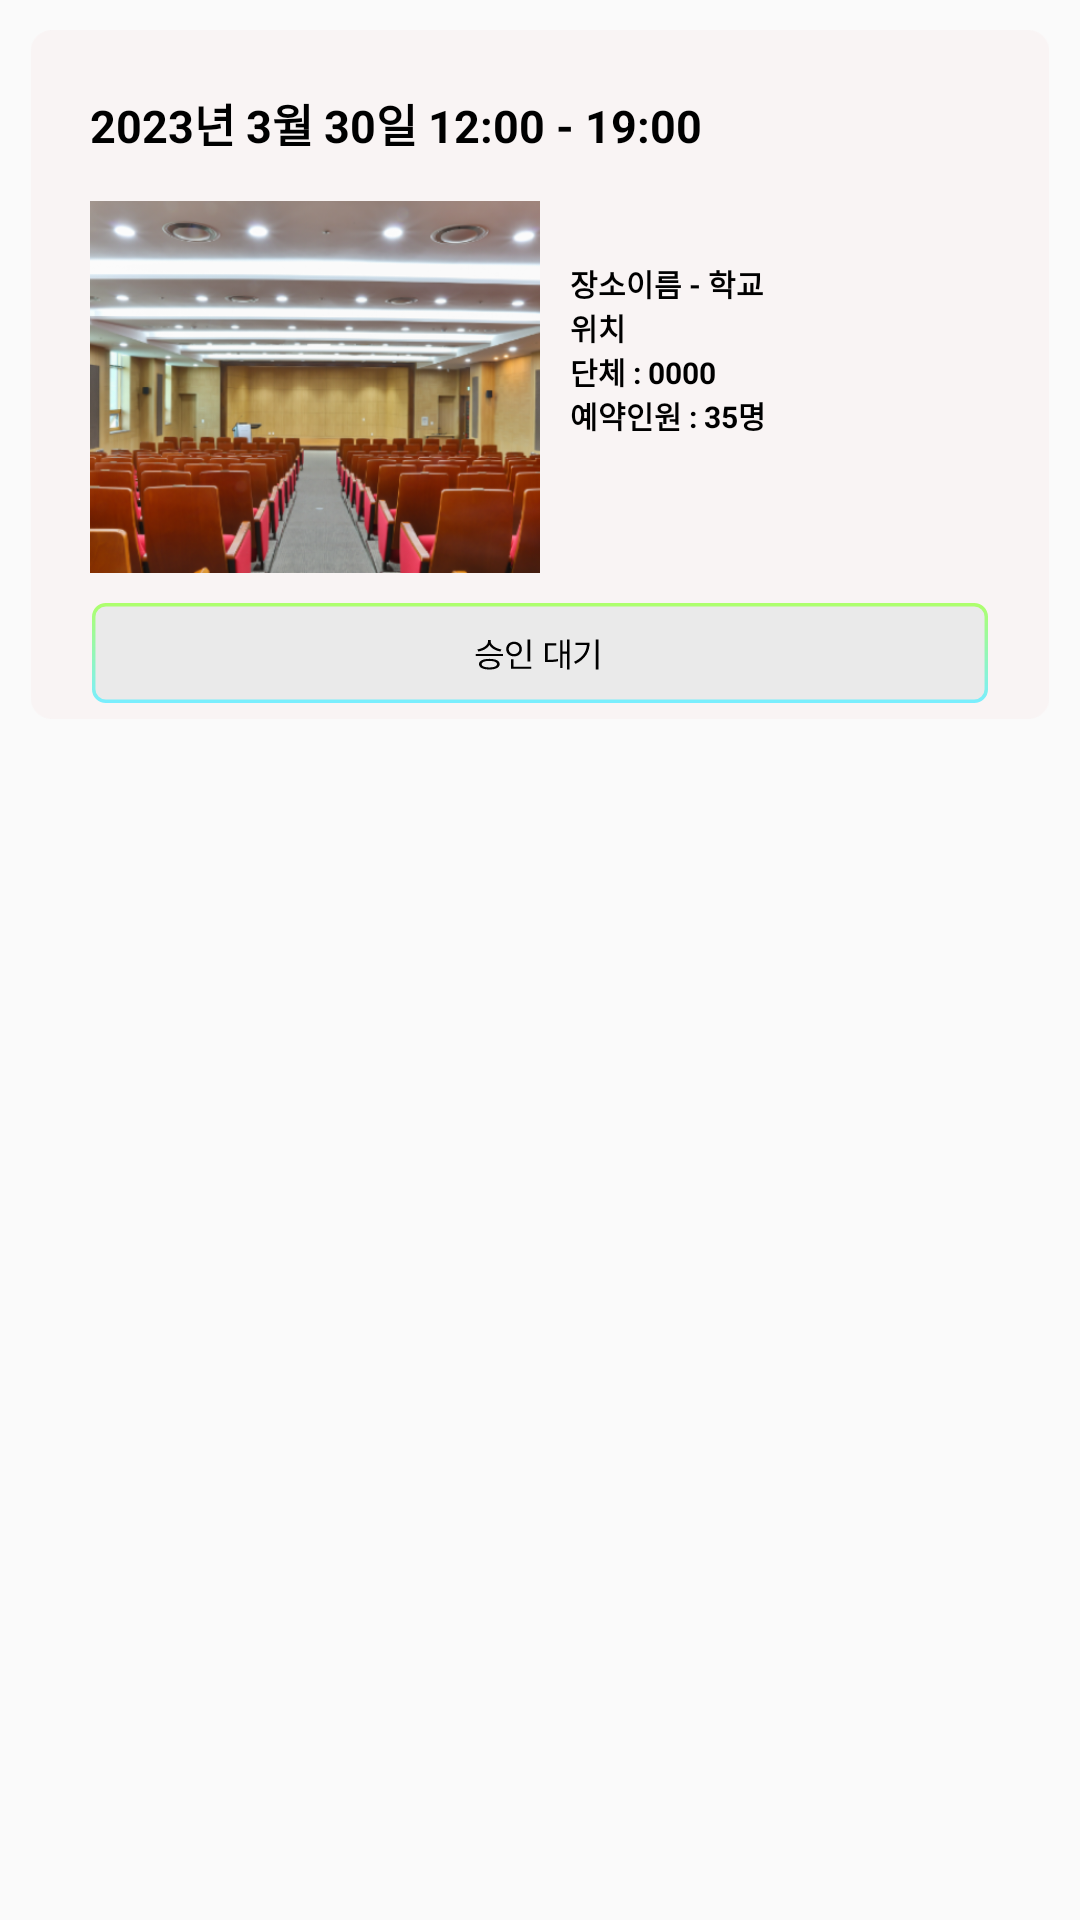

Reconstruct the res/layout file that produces this screen, plus the resources it refers to.
<!-- AndroidManifest.xml: application theme Theme.Palace -->
<!-- res/layout/list_recycler_item.xml -->
<?xml version="1.0" encoding="utf-8"?>
<LinearLayout xmlns:android="http://schemas.android.com/apk/res/android"
    android:layout_width="wrap_content"
    android:layout_height="wrap_content">

    <FrameLayout
        android:layout_width="wrap_content"
        android:layout_height="wrap_content"
        android:paddingLeft="10dp"
        android:paddingRight="10dp"
        android:paddingTop="10dp">

        <ImageView
            android:layout_width="match_parent"
            android:layout_height="wrap_content"
            android:layout_gravity="center"
            android:adjustViewBounds="true"
            android:src="@drawable/list_rec_img" />

        <LinearLayout
            android:layout_width="match_parent"
            android:layout_height="wrap_content"
            android:orientation="vertical"
            android:paddingLeft="10dp"
            android:paddingRight="10dp">

            <LinearLayout
                android:layout_width="match_parent"
                android:layout_height="wrap_content"
                android:orientation="vertical">

                <TextView
                    android:id="@+id/DateTv"
                    android:layout_width="wrap_content"
                    android:layout_height="wrap_content"
                    android:layout_marginLeft="10dp"
                    android:layout_marginTop="20dp"
                    android:text="2023년 3월 30일 12:00 - 19:00  "
                    android:textColor="@color/black"
                    android:textSize="15sp"
                    android:textStyle="bold" />

            </LinearLayout>
            <LinearLayout
                android:layout_width="match_parent"
                android:layout_height="wrap_content"
                android:orientation="horizontal">

                <LinearLayout
                    android:layout_width="wrap_content"
                    android:layout_height="wrap_content"
                    android:layout_marginLeft="10dp"
                    android:layout_marginTop="15dp">

                    <ImageView
                        android:id="@+id/PlaceImg"
                        android:layout_width="150dp"
                        android:layout_height="wrap_content"
                        android:layout_gravity="center"
                        android:adjustViewBounds="true"
                        android:src="@drawable/list_place_1" />

                </LinearLayout>

                <LinearLayout
                    android:layout_width="wrap_content"
                    android:layout_height="wrap_content"
                    android:orientation="vertical"
                    android:layout_marginLeft="10dp"
                    android:layout_marginTop="35dp">
                    <TextView
                        android:id="@+id/PlaceNTv"
                        android:layout_width="match_parent"
                        android:layout_height="wrap_content"
                        android:text="장소이름 - 학교"
                        android:textColor="@color/black"
                        android:textSize="10sp"
                        android:textStyle="bold" />
                    <TextView
                        android:id="@+id/LocationTv"
                        android:layout_width="match_parent"
                        android:layout_height="wrap_content"
                        android:text="위치"
                        android:textColor="@color/black"
                        android:textSize="10sp"
                        android:textStyle="bold" />
                    <TextView
                        android:id="@+id/GroupNTv"
                        android:layout_width="match_parent"
                        android:layout_height="wrap_content"
                        android:text="단체 : 0000"
                        android:textColor="@color/black"
                        android:textSize="10sp"
                        android:textStyle="bold" />
                    <TextView
                        android:id="@+id/ReserCountTv"
                        android:layout_width="match_parent"
                        android:layout_height="wrap_content"
                        android:text="예약인원 : 35명"
                        android:textColor="@color/black"
                        android:textSize="10sp"
                        android:textStyle="bold" />

                </LinearLayout>
            </LinearLayout>
            <LinearLayout
                android:layout_width="match_parent"
                android:layout_height="wrap_content"
                android:layout_gravity="center"
                android:layout_margin="10dp">

                <ImageView
                    android:id="@+id/ListBtn"
                    android:layout_width="match_parent"
                    android:layout_height="wrap_content"
                    android:layout_gravity="center"
                    android:adjustViewBounds="true"
                    android:src="@drawable/list_wait_btn" />

            </LinearLayout>
        </LinearLayout>
    </FrameLayout>
</LinearLayout>
<!-- resources referenced by this layout -->
<resources>
  <!-- drawable list_place_1: png bitmap (drawable, 188102 bytes) -->
  <!-- drawable list_rec_img: png bitmap (drawable, 4594 bytes) -->
  <!-- drawable list_wait_btn: vector/xml drawable (drawable, 2488 chars, omitted) -->
  <style name="Theme.Palace" parent="Theme.AppCompat.Light.NoActionBar">
          
          <item name="colorPrimary">@color/purple_500</item>
          <item name="colorPrimaryVariant">@color/purple_700</item>
          <item name="colorOnPrimary">@color/white</item>
          
          <item name="colorSecondary">@color/teal_200</item>
          <item name="colorSecondaryVariant">@color/teal_700</item>
          <item name="colorOnSecondary">@color/black</item>
          
          <item name="android:statusBarColor">?attr/colorPrimaryVariant</item>
          
          
          <item name="windowActionBar">false</item>
          <item name="windowNoTitle">true</item>
      </style>
  <!-- not gathered from this repository: default colours our renderer supplied (Android Studio template values) -->
  <color name="purple_500">#FF6200EE</color>
  <color name="purple_700">#FF3700B3</color>
  <color name="teal_200">#FF03DAC5</color>
  <color name="teal_700">#FF018786</color>
  <color name="black">#FF000000</color>
  <color name="white">#FFFFFFFF</color>
</resources>
